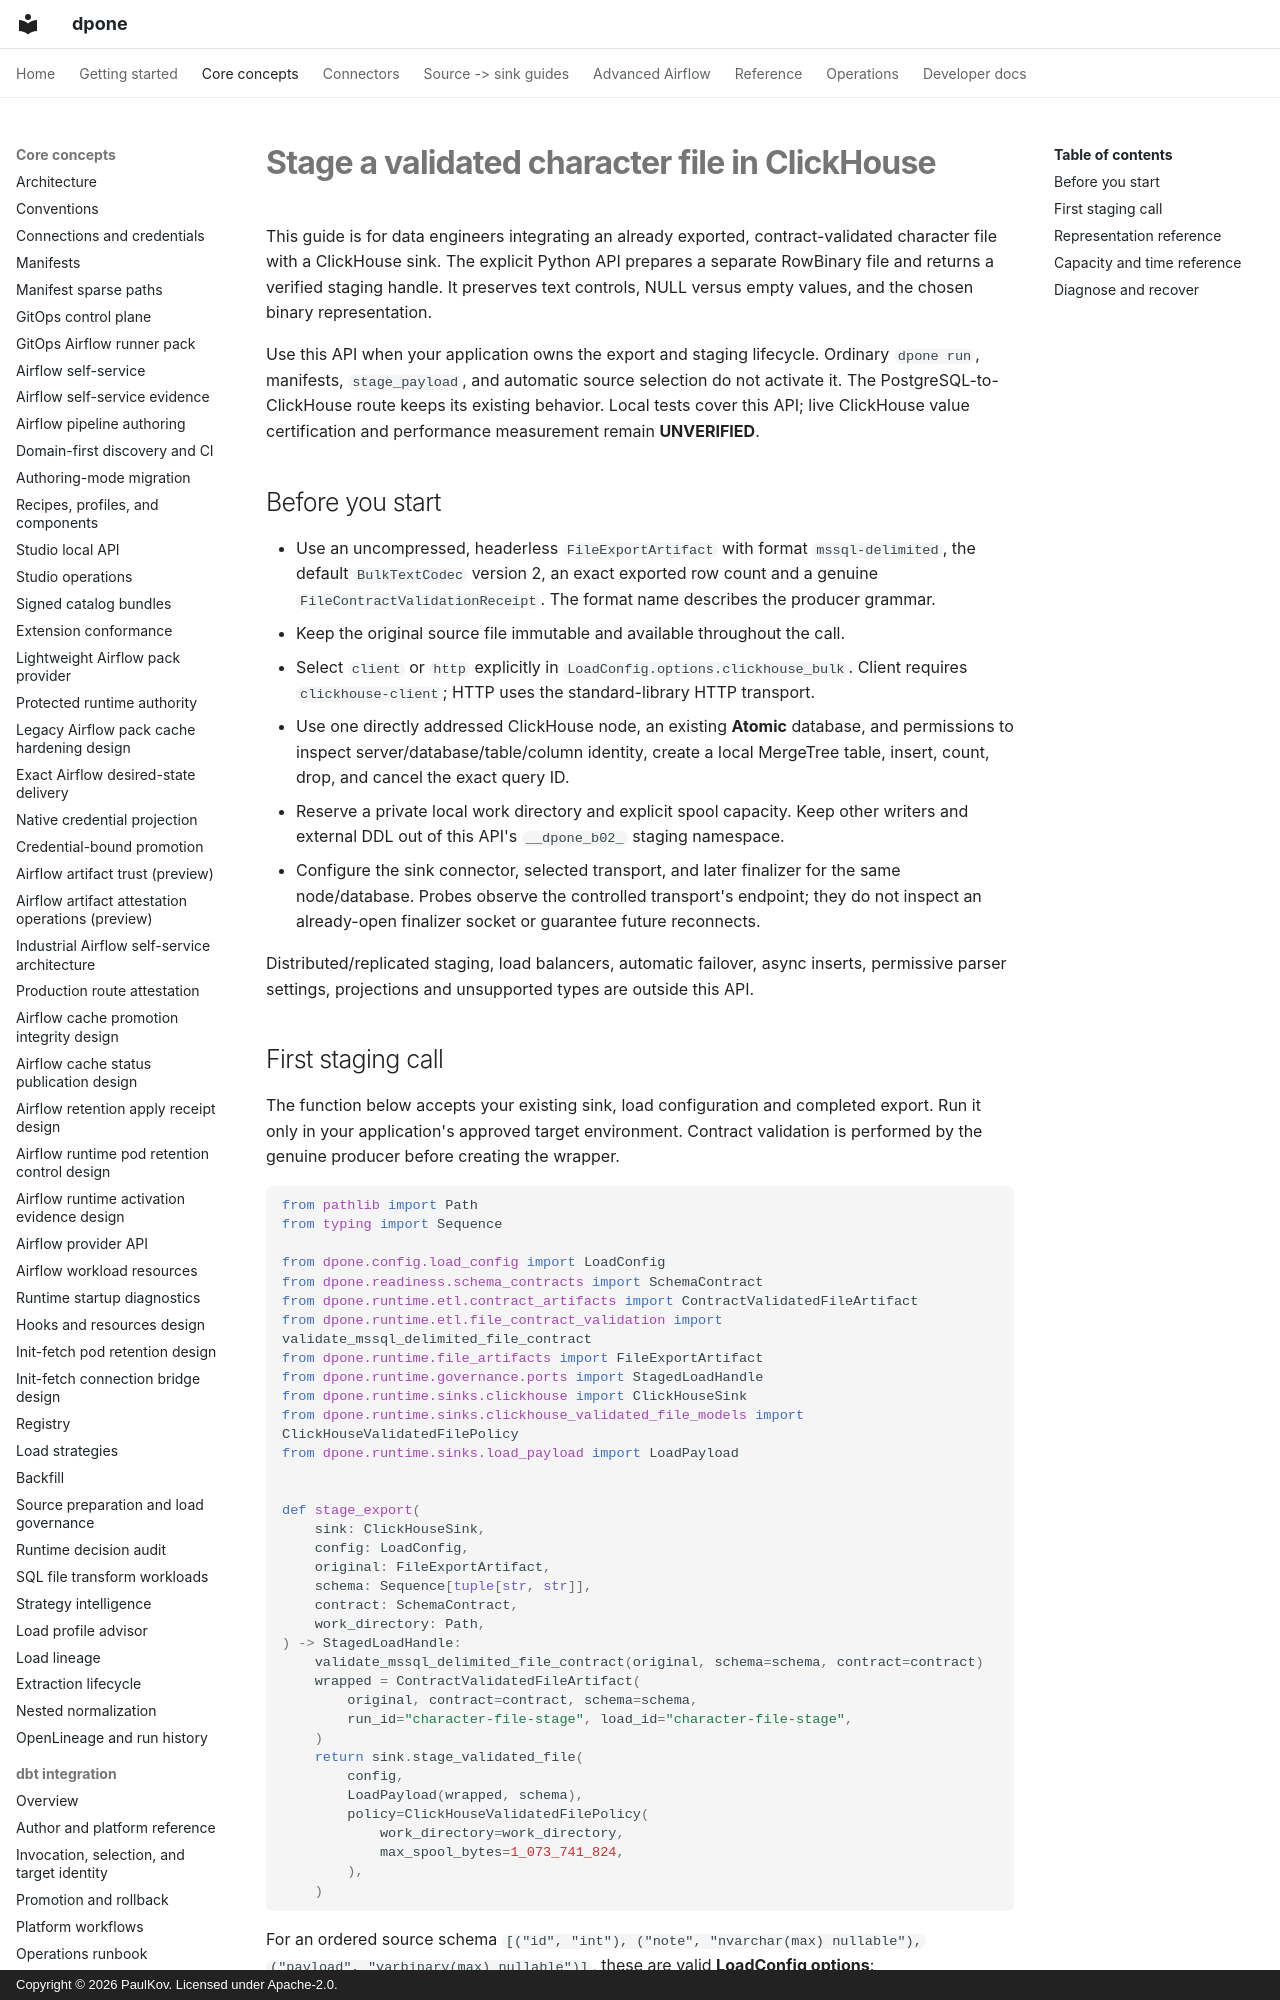

repository: PaulKov/dpone · page: validated-clickhouse-file-staging/index.html · generator: mkdocs · copyright: Copyright © 2026 PaulKov. Licensed under Apache-2.0.

# Stage a validated character file in ClickHouse

This guide is for data engineers integrating an already exported, contract-validated
character file with a ClickHouse sink. The explicit Python API prepares a separate
RowBinary file and returns a verified staging handle. It preserves text controls,
NULL versus empty values, and the chosen binary representation.

Use this API when your application owns the export and staging lifecycle. Ordinary
`dpone run`, manifests, `stage_payload`, and automatic source selection do not activate
it. The PostgreSQL-to-ClickHouse route keeps its existing behavior. Local tests cover
this API; live ClickHouse value certification and performance measurement remain
**UNVERIFIED**.

## Before you start

- Use an uncompressed, headerless `FileExportArtifact` with format `mssql-delimited`,
  the default `BulkTextCodec` version 2, an exact exported row count and a genuine
  `FileContractValidationReceipt`. The format name describes the producer grammar.
- Keep the original source file immutable and available throughout the call.
- Select `client` or `http` explicitly in `LoadConfig.options.clickhouse_bulk`.
  Client requires `clickhouse-client`; HTTP uses the standard-library HTTP transport.
- Use one directly addressed ClickHouse node, an existing **Atomic** database, and
  permissions to inspect server/database/table/column identity, create a local
  MergeTree table, insert, count, drop, and cancel the exact query ID.
- Reserve a private local work directory and explicit spool capacity. Keep other
  writers and external DDL out of this API's `__dpone_b02_` staging namespace.
- Configure the sink connector, selected transport, and later finalizer for the
  same node/database. Probes observe the controlled transport's endpoint; they do
  not inspect an already-open finalizer socket or guarantee future reconnects.

Distributed/replicated staging, load balancers, automatic failover, async inserts,
permissive parser settings, projections and unsupported types are outside this API.
